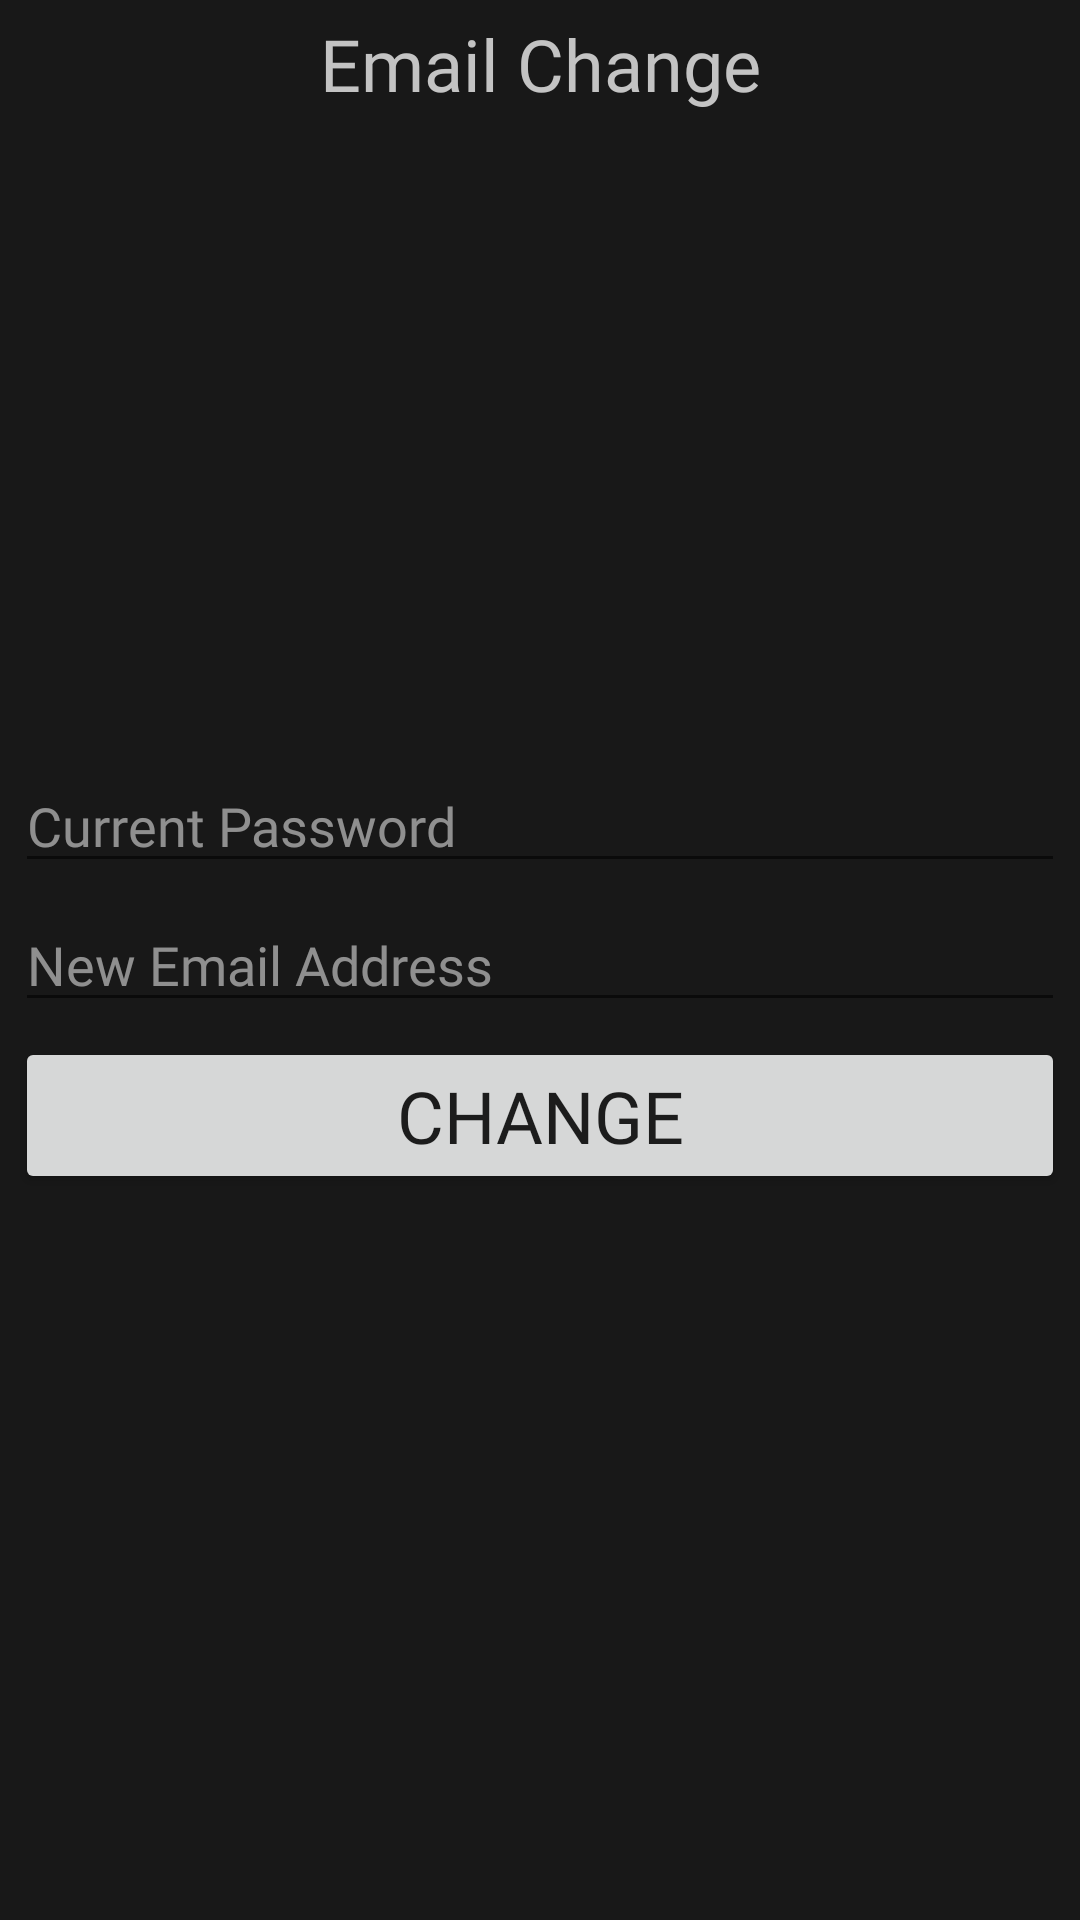

Reconstruct the res/layout file that produces this screen, plus the resources it refers to.
<!-- AndroidManifest.xml: application theme Theme.StayFitRPG -->
<!-- res/layout/activity_email_change.xml -->
<?xml version="1.0" encoding="utf-8"?>
<androidx.constraintlayout.widget.ConstraintLayout
    xmlns:android="http://schemas.android.com/apk/res/android"
    xmlns:app="http://schemas.android.com/apk/res-auto"
    xmlns:tools="http://schemas.android.com/tools"
    android:layout_width="match_parent"
    android:layout_height="match_parent"
    tools:context=".EmailChangeActivity"
    android:orientation="vertical"
    android:background="@color/backgroundBlack">

    <TextView
        android:id="@+id/textView4"
        android:layout_width="wrap_content"
        android:layout_height="wrap_content"
        android:layout_margin="5dp"
        android:fontFamily="@font/roboto_condensed_regular"
        android:shadowColor="@color/backgroundBlack"
        android:text="Email Change"
        android:textAlignment="center"
        android:textColor="@color/textColor"
        android:textSize="24sp"
        app:layout_constraintEnd_toEndOf="parent"
        app:layout_constraintStart_toStartOf="parent"
        app:layout_constraintTop_toTopOf="parent" />

    <EditText
        android:id="@+id/emailChangeEditTxtEmail"
        android:layout_width="0dp"
        android:layout_height="wrap_content"
        android:layout_margin="5dp"
        android:layout_marginStart="16dp"
        android:layout_marginEnd="16dp"
        android:ems="10"
        android:fontFamily="@font/roboto_condensed_regular"
        android:hint="New Email Address"
        android:textColor="@color/textColor"
        android:textColorHint="@color/hintColor"
        app:layout_constraintBottom_toBottomOf="parent"
        app:layout_constraintEnd_toEndOf="parent"
        app:layout_constraintStart_toStartOf="parent"
        app:layout_constraintTop_toTopOf="parent" />

    <Button
        android:id="@+id/emailChangeBtnChange"
        android:layout_width="0dp"
        android:layout_height="wrap_content"
        android:layout_margin="5dp"
        android:layout_marginStart="16dp"
        android:layout_marginEnd="16dp"
        android:fontFamily="@font/roboto_condensed_regular"
        android:text="Change"
        android:textSize="24sp"
        app:layout_constraintEnd_toEndOf="parent"
        app:layout_constraintStart_toStartOf="parent"
        app:layout_constraintTop_toBottomOf="@+id/emailChangeEditTxtEmail" />

    <EditText
        android:id="@+id/emailChangeEditTextTextPassword"
        android:layout_width="0dp"
        android:layout_height="wrap_content"
        android:layout_margin="5dp"
        android:layout_marginStart="16dp"
        android:layout_marginEnd="16dp"
        android:ems="10"
        android:fontFamily="@font/roboto_condensed_regular"
        android:hint="Current Password"
        android:inputType="textPassword"
        android:textColor="@color/textColor"
        android:textColorHint="@color/hintColor"
        app:layout_constraintBottom_toTopOf="@+id/emailChangeEditTxtEmail"
        app:layout_constraintEnd_toEndOf="parent"
        app:layout_constraintStart_toStartOf="parent" />

</androidx.constraintlayout.widget.ConstraintLayout>
<!-- resources referenced by this layout -->
<resources>
  <color name="backgroundBlack">#181818</color>
  <color name="hintColor">#B2C3C3C3</color>
  <color name="textColor">#C3C3C3</color>
  <style name="Theme.StayFitRPG" parent="Theme.MaterialComponents.DayNight.NoActionBar">
          
          <item name="colorPrimary">@color/purple_500</item>
          <item name="colorPrimaryVariant">@color/purple_700</item>
          <item name="colorOnPrimary">@color/white</item>
          
          <item name="colorSecondary">#D50000</item>
          <item name="colorSecondaryVariant">@color/red</item>
          <item name="colorOnSecondary">@color/black</item>
          
          <item name="android:statusBarColor" tools:targetApi="l">?attr/colorPrimaryVariant</item>
          
      </style>
  <color name="purple_500">#FF6200EE</color>
  <color name="purple_700">#FF3700B3</color>
  <color name="white">#FFFFFFFF</color>
  <color name="red">#C50000</color>
  <color name="black">#FF000000</color>
</resources>
